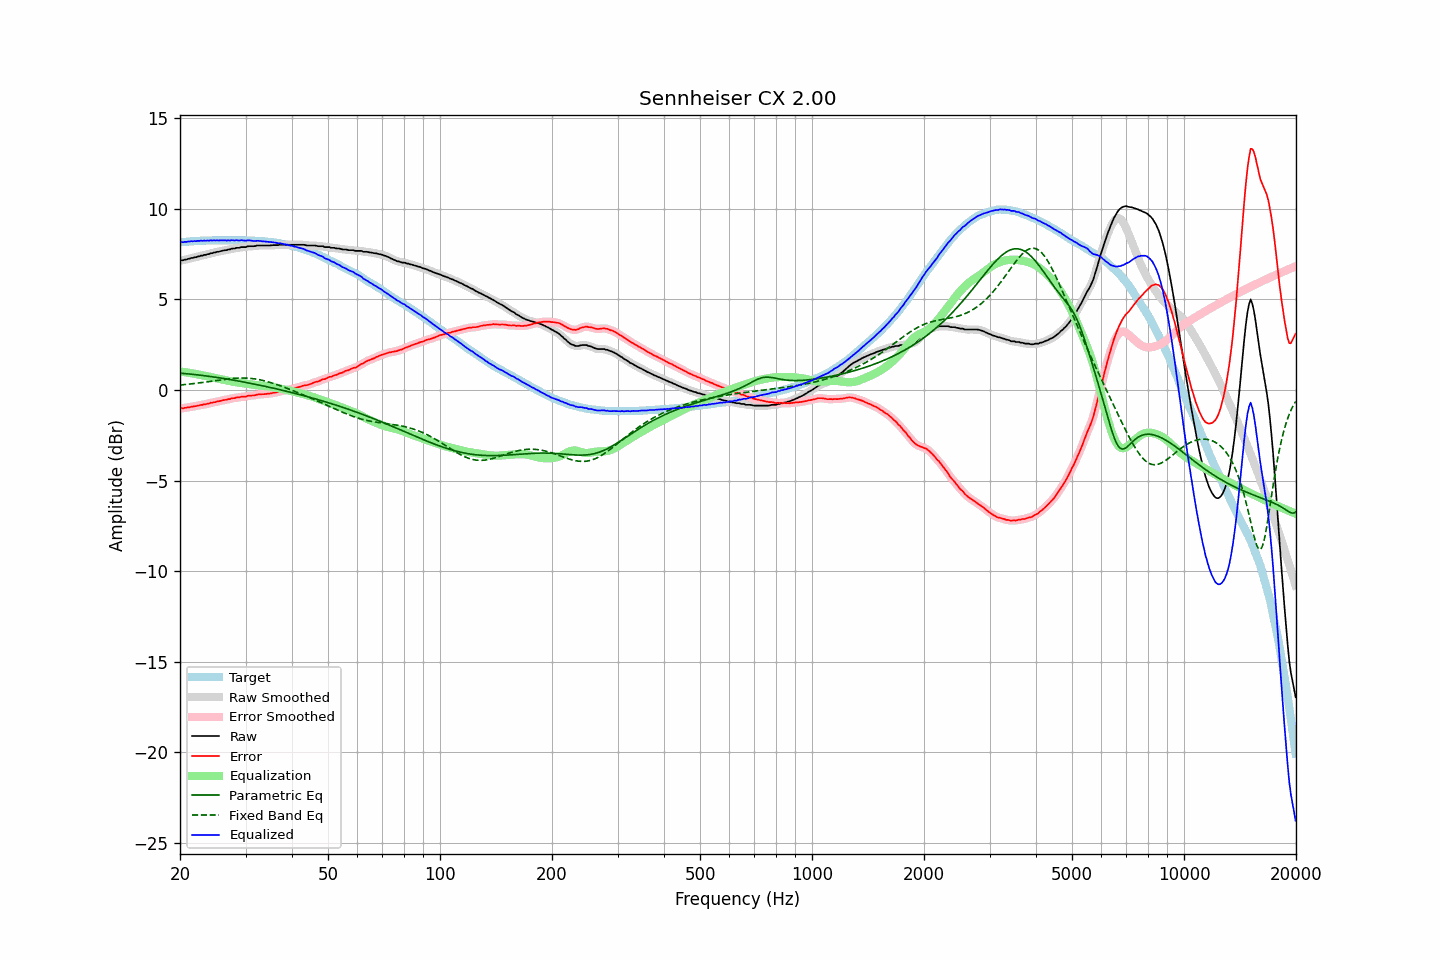

Data behind this chart, as committed beside it:
frequency, raw, error, smoothed, error_smoothed, equalization, parametric_eq, fixed_band_eq, equalized_raw, equalized_smoothed, target
20.00, 7.14, -1.01, 7.14, -1.01, 1.02, 0.93, 0.27, 8.16, 8.16, 8.15
20.20, 7.16, -1.00, 7.16, -1.01, 1.01, 0.92, 0.28, 8.17, 8.16, 8.16
20.40, 7.16, -1.01, 7.17, -1.00, 1.00, 0.91, 0.29, 8.16, 8.17, 8.17
20.61, 7.20, -0.98, 7.19, -0.99, 0.98, 0.91, 0.30, 8.18, 8.17, 8.18
20.81, 7.20, -0.98, 7.21, -0.98, 0.97, 0.90, 0.31, 8.17, 8.18, 8.18
21.02, 7.24, -0.95, 7.24, -0.96, 0.96, 0.89, 0.32, 8.20, 8.20, 8.19
21.23, 7.25, -0.95, 7.26, -0.95, 0.95, 0.88, 0.33, 8.20, 8.20, 8.20
21.44, 7.29, -0.92, 7.28, -0.93, 0.93, 0.87, 0.34, 8.22, 8.21, 8.21
21.66, 7.29, -0.92, 7.30, -0.92, 0.92, 0.86, 0.35, 8.21, 8.21, 8.21
21.87, 7.33, -0.89, 7.32, -0.90, 0.90, 0.85, 0.36, 8.23, 8.22, 8.22
22.09, 7.33, -0.89, 7.34, -0.89, 0.88, 0.84, 0.37, 8.21, 8.22, 8.22
22.31, 7.37, -0.86, 7.37, -0.86, 0.86, 0.83, 0.38, 8.24, 8.23, 8.23
22.54, 7.38, -0.85, 7.39, -0.85, 0.85, 0.82, 0.39, 8.23, 8.23, 8.23
22.76, 7.42, -0.82, 7.41, -0.83, 0.83, 0.81, 0.40, 8.25, 8.24, 8.24
22.99, 7.42, -0.82, 7.43, -0.81, 0.81, 0.80, 0.42, 8.23, 8.24, 8.24
23.22, 7.46, -0.78, 7.45, -0.79, 0.79, 0.79, 0.43, 8.26, 8.25, 8.24
23.45, 7.46, -0.79, 7.47, -0.78, 0.78, 0.78, 0.44, 8.24, 8.24, 8.25
23.69, 7.50, -0.75, 7.49, -0.76, 0.76, 0.77, 0.45, 8.26, 8.25, 8.25
23.92, 7.50, -0.75, 7.51, -0.74, 0.74, 0.76, 0.47, 8.24, 8.25, 8.25
24.16, 7.55, -0.70, 7.54, -0.72, 0.72, 0.74, 0.48, 8.27, 8.26, 8.25
24.40, 7.55, -0.71, 7.56, -0.70, 0.70, 0.73, 0.49, 8.25, 8.26, 8.26
24.65, 7.59, -0.67, 7.58, -0.68, 0.68, 0.72, 0.50, 8.27, 8.26, 8.26
24.89, 7.59, -0.67, 7.60, -0.66, 0.66, 0.71, 0.52, 8.25, 8.26, 8.26
25.14, 7.63, -0.63, 7.62, -0.64, 0.64, 0.69, 0.53, 8.27, 8.26, 8.26
25.39, 7.63, -0.63, 7.64, -0.62, 0.62, 0.68, 0.54, 8.25, 8.26, 8.26
25.65, 7.66, -0.60, 7.66, -0.60, 0.60, 0.67, 0.56, 8.26, 8.26, 8.26
25.91, 7.68, -0.58, 7.68, -0.58, 0.58, 0.65, 0.57, 8.26, 8.26, 8.26
26.16, 7.70, -0.56, 7.70, -0.56, 0.57, 0.64, 0.58, 8.27, 8.26, 8.26
26.43, 7.72, -0.54, 7.72, -0.55, 0.55, 0.62, 0.59, 8.27, 8.26, 8.26
26.69, 7.72, -0.54, 7.73, -0.53, 0.53, 0.61, 0.60, 8.25, 8.26, 8.26
26.96, 7.76, -0.50, 7.75, -0.51, 0.51, 0.59, 0.61, 8.27, 8.26, 8.26
27.23, 7.76, -0.50, 7.77, -0.49, 0.49, 0.58, 0.62, 8.25, 8.26, 8.26
27.50, 7.80, -0.46, 7.79, -0.47, 0.47, 0.56, 0.63, 8.27, 8.26, 8.26
27.77, 7.81, -0.45, 7.81, -0.45, 0.46, 0.55, 0.64, 8.27, 8.26, 8.26
28.05, 7.81, -0.45, 7.83, -0.43, 0.44, 0.53, 0.64, 8.25, 8.27, 8.26
28.33, 7.85, -0.41, 7.83, -0.43, 0.43, 0.52, 0.65, 8.28, 8.26, 8.26
28.62, 7.85, -0.41, 7.85, -0.41, 0.41, 0.50, 0.66, 8.26, 8.26, 8.26
28.90, 7.85, -0.41, 7.87, -0.39, 0.40, 0.48, 0.66, 8.25, 8.27, 8.26
29.19, 7.89, -0.37, 7.88, -0.38, 0.39, 0.47, 0.66, 8.28, 8.26, 8.26
29.48, 7.89, -0.37, 7.89, -0.38, 0.37, 0.45, 0.66, 8.26, 8.26, 8.26
29.78, 7.89, -0.37, 7.90, -0.37, 0.36, 0.43, 0.66, 8.25, 8.26, 8.26
30.08, 7.89, -0.37, 7.90, -0.35, 0.35, 0.42, 0.66, 8.24, 8.25, 8.26
30.38, 7.93, -0.32, 7.92, -0.34, 0.34, 0.40, 0.65, 8.27, 8.26, 8.25
30.68, 7.94, -0.31, 7.94, -0.32, 0.33, 0.38, 0.65, 8.27, 8.26, 8.25
30.99, 7.94, -0.31, 7.94, -0.31, 0.31, 0.37, 0.64, 8.25, 8.26, 8.25
31.30, 7.94, -0.30, 7.94, -0.31, 0.30, 0.35, 0.63, 8.24, 8.24, 8.24
31.61, 7.94, -0.30, 7.95, -0.29, 0.29, 0.33, 0.62, 8.23, 8.23, 8.24
31.93, 7.95, -0.28, 7.96, -0.28, 0.27, 0.31, 0.61, 8.22, 8.23, 8.23
32.24, 7.98, -0.25, 7.97, -0.26, 0.26, 0.29, 0.59, 8.24, 8.23, 8.23
32.57, 7.98, -0.24, 7.98, -0.24, 0.25, 0.28, 0.58, 8.23, 8.23, 8.22
32.89, 7.98, -0.24, 7.98, -0.24, 0.24, 0.26, 0.56, 8.23, 8.23, 8.22
33.22, 7.98, -0.23, 7.98, -0.23, 0.24, 0.24, 0.54, 8.22, 8.22, 8.21
33.55, 7.98, -0.23, 7.98, -0.23, 0.23, 0.22, 0.52, 8.21, 8.21, 8.21
33.89, 7.98, -0.22, 7.98, -0.22, 0.22, 0.20, 0.50, 8.20, 8.20, 8.20
34.23, 7.98, -0.21, 7.98, -0.21, 0.21, 0.18, 0.47, 8.19, 8.19, 8.19
34.57, 7.98, -0.20, 7.98, -0.20, 0.20, 0.16, 0.45, 8.18, 8.18, 8.18
34.92, 7.98, -0.19, 7.98, -0.19, 0.19, 0.14, 0.42, 8.17, 8.17, 8.17
35.27, 7.99, -0.18, 7.99, -0.17, 0.18, 0.12, 0.39, 8.17, 8.17, 8.17
35.62, 8.00, -0.15, 8.00, -0.16, 0.16, 0.10, 0.37, 8.16, 8.16, 8.15
35.97, 8.00, -0.14, 8.00, -0.14, 0.14, 0.08, 0.34, 8.14, 8.14, 8.14
... 635 more rows
